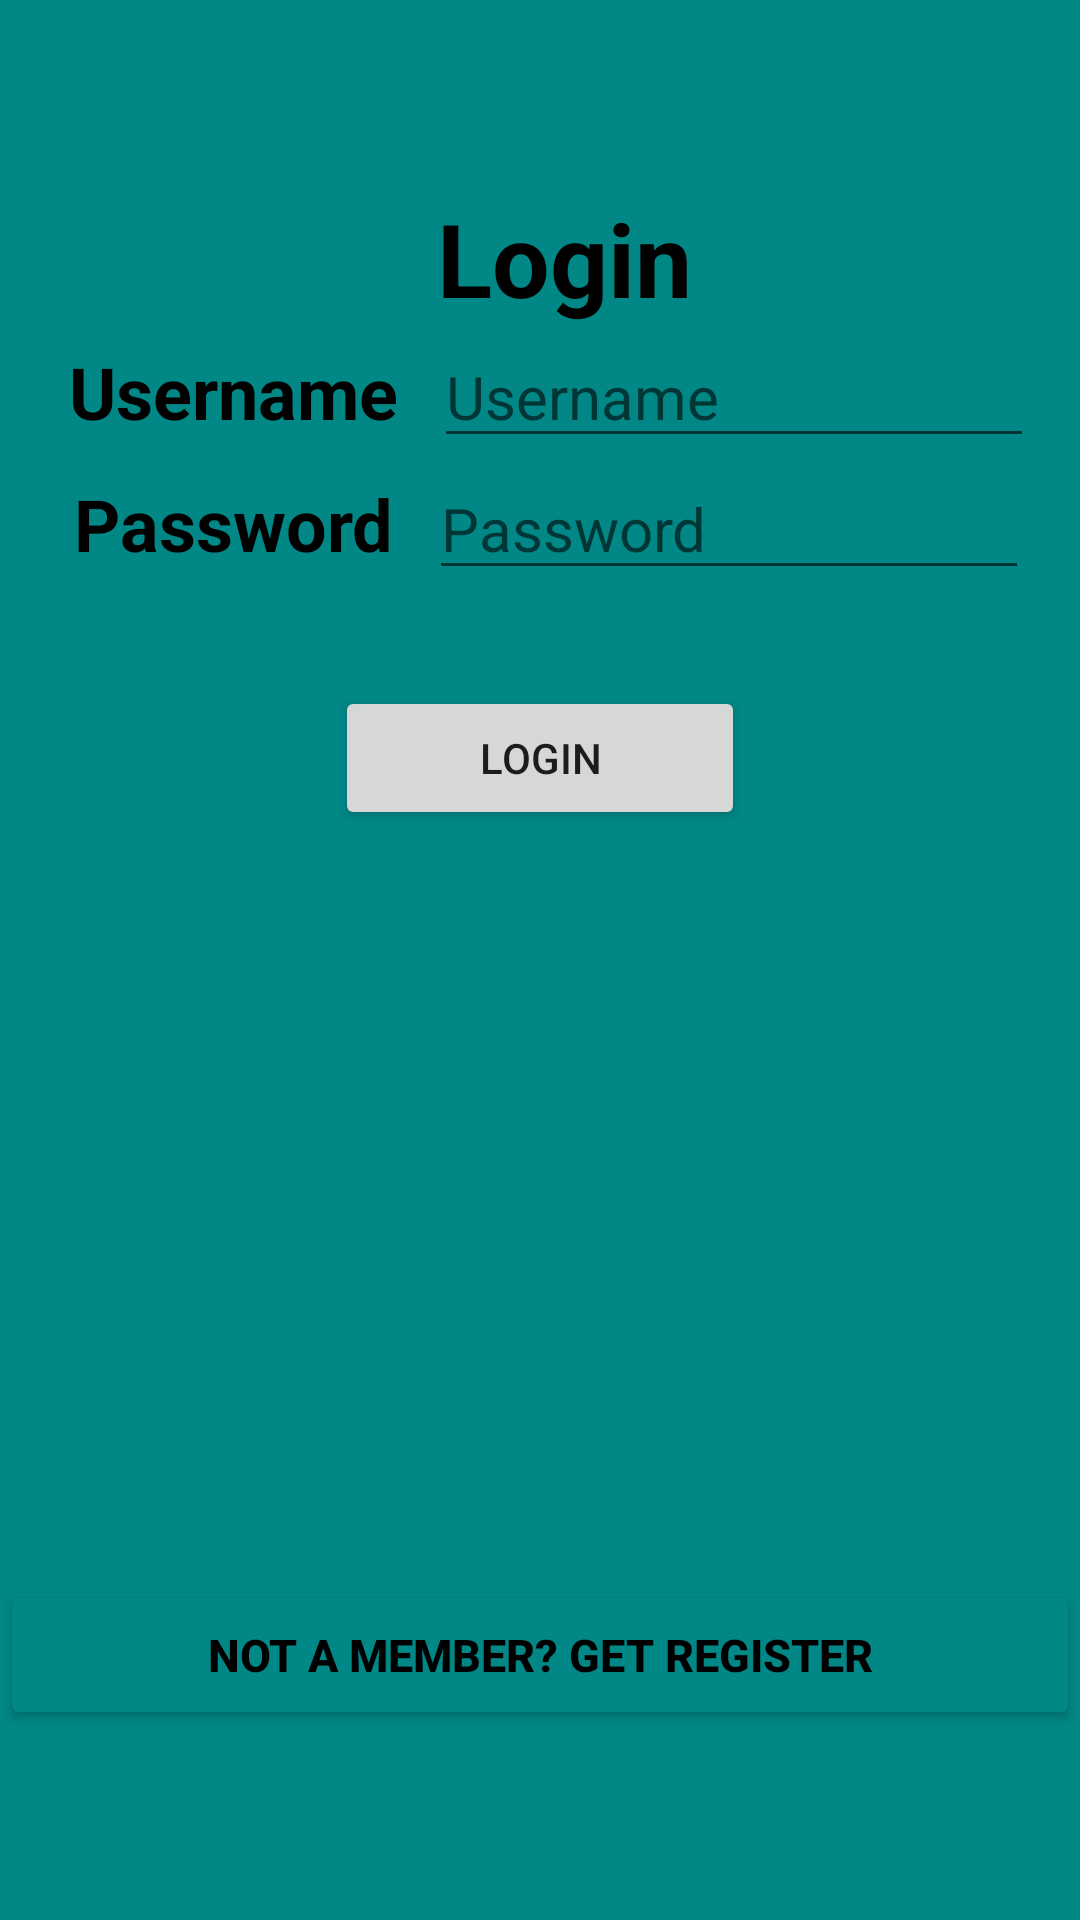

Layout XML and referenced resources for this Android screen:
<!-- AndroidManifest.xml: application theme Theme.Fuelapp -->
<!-- res/layout/activity_login.xml -->
<?xml version="1.0" encoding="UTF-8"?>
    <androidx.constraintlayout.widget.ConstraintLayout android:background="@color/teal_700" tools:context=".Login" android:layout_height="match_parent" android:layout_width="match_parent" xmlns:tools="http://schemas.android.com/tools" xmlns:app="http://schemas.android.com/apk/res-auto" xmlns:android="http://schemas.android.com/apk/res/android">


    <LinearLayout android:layout_height="0dp" android:layout_width="match_parent" app:layout_constraintVertical_bias="0.473" app:layout_constraintTop_toTopOf="parent" app:layout_constraintEnd_toEndOf="parent" app:layout_constraintBottom_toBottomOf="parent" android:orientation="vertical" android:gravity="center">

    <TextView android:layout_height="wrap_content" android:layout_width="match_parent" app:layout_constraintVertical_bias="0.329" app:layout_constraintTop_toTopOf="parent" app:layout_constraintBottom_toBottomOf="parent" android:gravity="center_horizontal" app:layout_constraintStart_toStartOf="parent" app:layout_constraintRight_toRightOf="parent" app:layout_constraintLeft_toLeftOf="parent" app:layout_constraintHorizontal_bias="0.842" android:textStyle="bold" android:textSize="34sp" android:textColor="@color/black" android:textAlignment="center" android:text="Login" android:layout_marginLeft="8dp" android:layout_marginStart="8dp" android:id="@+id/txtHeading"/>


    -<LinearLayout android:layout_height="wrap_content" android:layout_width="wrap_content" android:orientation="horizontal">

    <TextView android:layout_height="42dp" android:layout_width="wrap_content" app:layout_constraintVertical_bias="0.329" app:layout_constraintTop_toTopOf="parent" app:layout_constraintBottom_toBottomOf="parent" app:layout_constraintStart_toStartOf="parent" app:layout_constraintRight_toRightOf="parent" app:layout_constraintLeft_toLeftOf="parent" app:layout_constraintHorizontal_bias="0.842" android:textStyle="bold" android:textSize="24sp" android:textColor="@color/black" android:text="Username" android:layout_marginLeft="8dp" android:layout_marginStart="8dp" android:id="@+id/txtUsername"/>

    <EditText android:layout_height="wrap_content" android:layout_width="200dp" android:textStyle="normal" android:textSize="20sp" android:text="" android:layout_marginLeft="12dp" android:layout_marginStart="12dp" android:id="@+id/edtUsername" android:hint="Username"/>

</LinearLayout>


    <LinearLayout android:layout_height="wrap_content" android:layout_width="wrap_content" app:layout_constraintEnd_toEndOf="parent" android:orientation="horizontal" app:layout_constraintStart_toStartOf="parent">

    <TextView android:layout_height="42dp" android:layout_width="wrap_content" app:layout_constraintVertical_bias="0.329" app:layout_constraintTop_toTopOf="parent" app:layout_constraintBottom_toBottomOf="parent" app:layout_constraintStart_toStartOf="parent" app:layout_constraintRight_toRightOf="parent" app:layout_constraintLeft_toLeftOf="parent" app:layout_constraintHorizontal_bias="0.842" android:textStyle="bold" android:textSize="24sp" android:textColor="@color/black" android:text="Password" android:layout_marginLeft="8dp" android:layout_marginStart="8dp" android:id="@+id/txtPassword"/>

    <EditText android:layout_height="wrap_content" android:layout_width="200dp" android:textStyle="normal" android:textSize="20sp" android:text="" android:layout_marginLeft="12dp" android:layout_marginStart="12dp" android:id="@+id/edtPassword" android:hint="Password" android:inputType="textPassword"/>

</LinearLayout>

    <Button android:layout_height="wrap_content" android:layout_width="wrap_content" android:text="Login" android:id="@+id/btnLogin" android:onClick="login" android:paddingRight="48dp" android:paddingLeft="48dp" android:layout_marginTop="32dp"
        tools:ignore="OnClick" />

    <Button android:layout_height="50dp" android:layout_width="match_parent" android:textStyle="bold" android:textSize="15dp" android:textColor="@color/black" android:text="Not a Member? Get Register" android:onClick="fun" android:layout_marginTop="250dp" android:backgroundTint="@color/teal_700"
        tools:ignore="OnClick" />

</LinearLayout>

</androidx.constraintlayout.widget.ConstraintLayout>
<!-- resources referenced by this layout -->
<resources>
  <color name="black">#FF000000</color>
  <color name="teal_700">#FF018786</color>
  <style name="Theme.Fuelapp" parent="Theme.MaterialComponents.DayNight.DarkActionBar">
          
          <item name="colorPrimary">@color/purple_500</item>
          <item name="colorPrimaryVariant">@color/purple_700</item>
          <item name="colorOnPrimary">@color/white</item>
          
          <item name="colorSecondary">@color/teal_200</item>
          <item name="colorSecondaryVariant">@color/teal_700</item>
          <item name="colorOnSecondary">@color/black</item>
          
          <item name="android:statusBarColor" tools:targetApi="l">?attr/colorPrimaryVariant</item>
          
      </style>
  <color name="purple_500">#FF6200EE</color>
  <color name="purple_700">#FF3700B3</color>
  <color name="white">#FFFFFFFF</color>
  <color name="teal_200">#FF03DAC5</color>
</resources>
